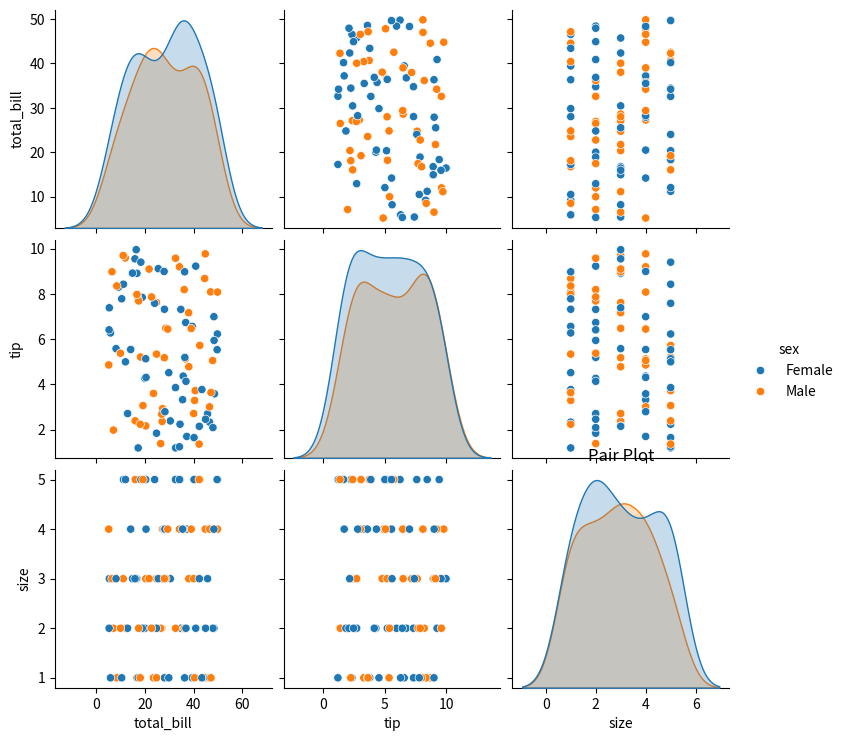

The matplotlib source for this figure:
# SEABORN PAIR PLOT
# Problem Statement: Analyzing relationships between multiple stock market variables.
# Question: How do different variables relate to each other in the dataset?
import numpy as np
import pandas as pd
import seaborn as sns
import matplotlib.pyplot as plt
data_dict = {
    "total_bill": np.random.uniform(5, 50, 100),
    "tip": np.random.uniform(1, 10, 100),
    "sex": np.random.choice(["Male", "Female"], 100),
    "smoker": np.random.choice(["Yes", "No"], 100),
    "day": np.random.choice(["Thur", "Fri", "Sat", "Sun"], 100),
    "time": np.random.choice(["Lunch", "Dinner"], 100),
    "size": np.random.randint(1, 6, 100)
}

# Convert dictionary to DataFrame
data_df = pd.DataFrame(data_dict)

# Create pair plot using seaborn
sns.pairplot(data_df, hue="sex")
plt.title("Pair Plot")
plt.show()